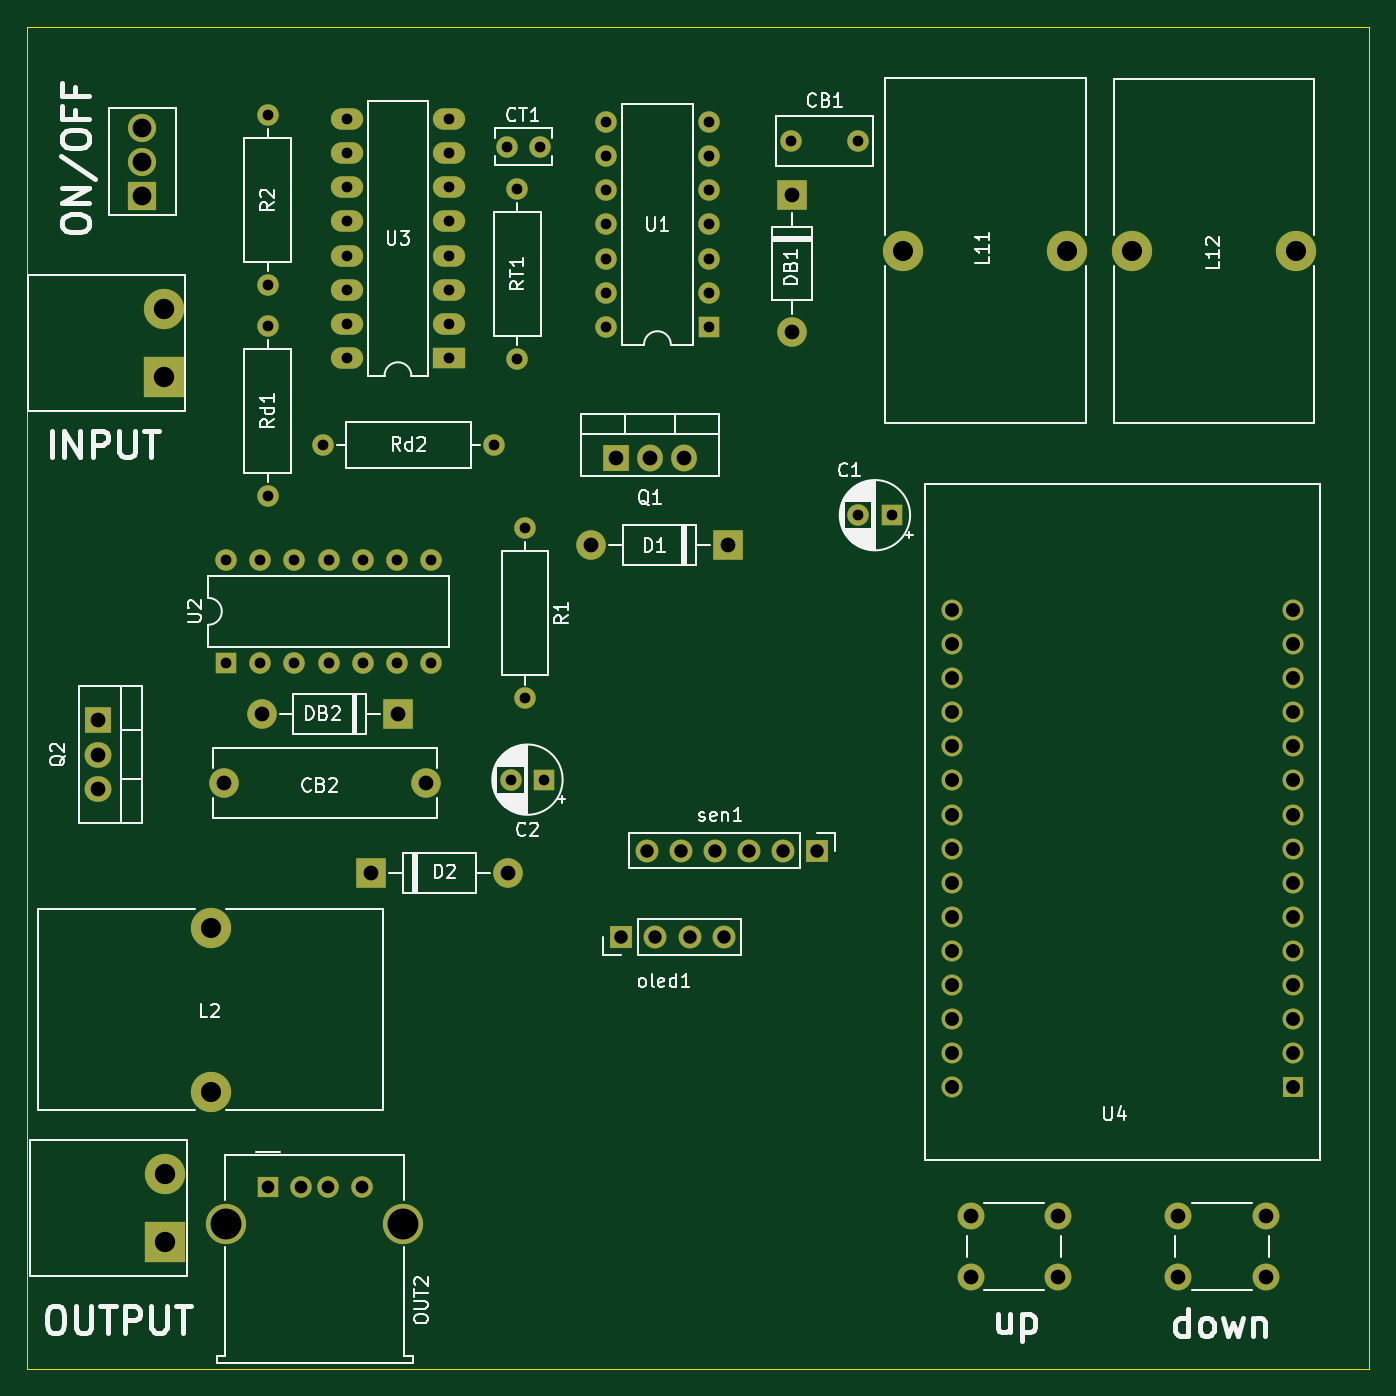
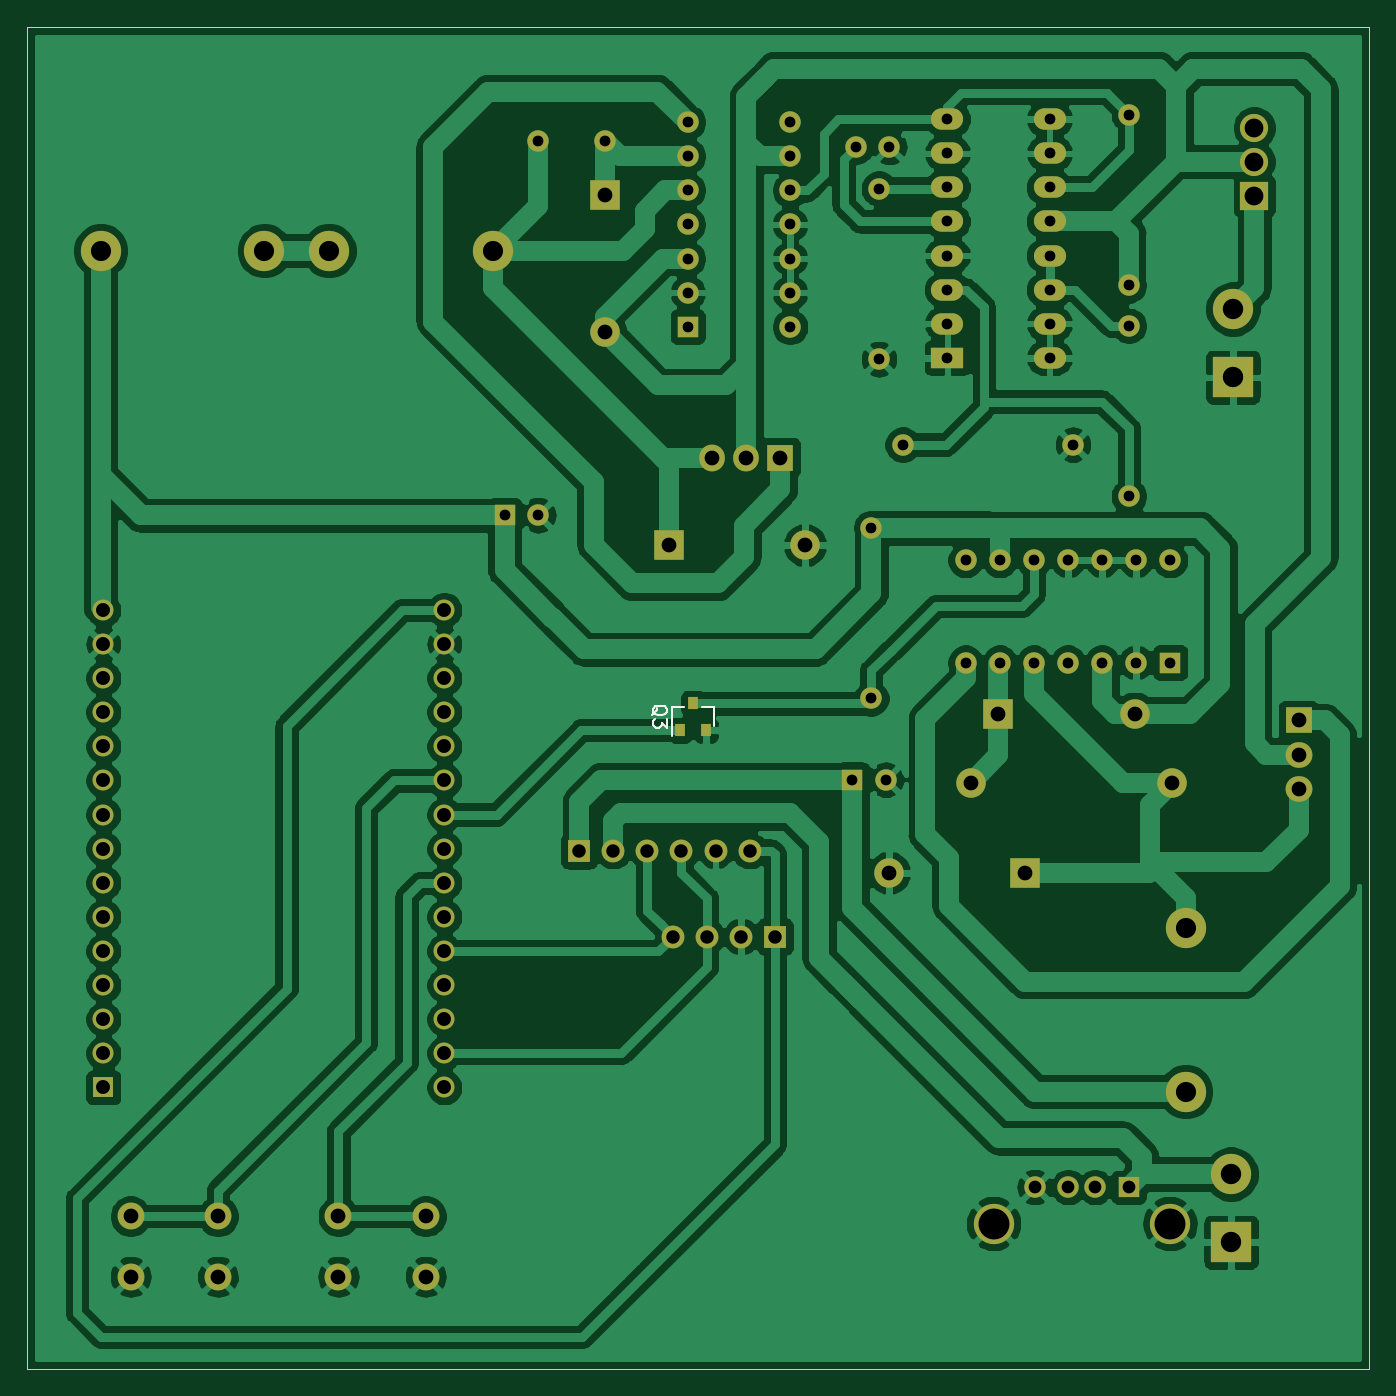
Circuit board: 11 layer files. Board 100.0 x 100.0 mm.
- bottom_copper: Proyecto_ELPO_PV-B_Cu.gbr (216660 bytes)
- bottom_mask: Proyecto_ELPO_PV-B_Mask.gbr (5534 bytes)
- paste: Proyecto_ELPO_PV-B_Paste.gbr (603 bytes)
- bottom_silk: Proyecto_ELPO_PV-B_SilkS.gbr (1627 bytes)
- outline: Proyecto_ELPO_PV-Edge_Cuts.gbr (711 bytes)
- top_copper: Proyecto_ELPO_PV-F_Cu.gbr (10522 bytes)
- top_mask: Proyecto_ELPO_PV-F_Mask.gbr (5407 bytes)
- paste: Proyecto_ELPO_PV-F_Paste.gbr (481 bytes)
- top_silk: Proyecto_ELPO_PV-F_SilkS.gbr (45610 bytes)
- drill: Proyecto_ELPO_PV-NPTH.drl (308 bytes)
- drill: Proyecto_ELPO_PV-PTH.drl (2581 bytes)

=== bottom_copper: Proyecto_ELPO_PV-B_Cu.gbr (216660 bytes, source omitted) ===
=== bottom_mask: Proyecto_ELPO_PV-B_Mask.gbr ===
%TF.GenerationSoftware,KiCad,Pcbnew,(5.1.10-1-10_14)*%
%TF.CreationDate,2022-02-05T17:42:02-05:00*%
%TF.ProjectId,Proyecto_ELPO_PV,50726f79-6563-4746-9f5f-454c504f5f50,rev?*%
%TF.SameCoordinates,Original*%
%TF.FileFunction,Soldermask,Bot*%
%TF.FilePolarity,Negative*%
%FSLAX46Y46*%
G04 Gerber Fmt 4.6, Leading zero omitted, Abs format (unit mm)*
G04 Created by KiCad (PCBNEW (5.1.10-1-10_14)) date 2022-02-05 17:42:02*
%MOMM*%
%LPD*%
G01*
G04 APERTURE LIST*
%ADD10R,2.100000X2.100000*%
%ADD11O,2.100000X2.100000*%
%ADD12C,3.000000*%
%ADD13R,3.000000X3.000000*%
%ADD14O,1.600000X1.600000*%
%ADD15R,1.600000X1.600000*%
%ADD16C,1.560000*%
%ADD17R,1.560000X1.560000*%
%ADD18R,1.700000X1.700000*%
%ADD19O,1.700000X1.700000*%
%ADD20C,2.000000*%
%ADD21R,1.600000X1.500000*%
%ADD22C,1.600000*%
%ADD23R,2.200000X2.200000*%
%ADD24O,2.200000X2.200000*%
%ADD25O,2.000000X1.905000*%
%ADD26R,2.000000X1.905000*%
%ADD27C,2.200000*%
%ADD28R,1.905000X2.000000*%
%ADD29O,1.905000X2.000000*%
%ADD30R,2.400000X1.600000*%
%ADD31O,2.400000X1.600000*%
%ADD32R,0.800000X0.900000*%
G04 APERTURE END LIST*
D10*
%TO.C,ON/OFF*%
X47447200Y-40728900D03*
D11*
X47447200Y-38188900D03*
X47447200Y-35648900D03*
%TD*%
D12*
%TO.C,OUTPUT*%
X49174400Y-113588800D03*
D13*
X49174400Y-118668800D03*
%TD*%
%TO.C,INPUT*%
X49034700Y-54241700D03*
D12*
X49034700Y-49161700D03*
%TD*%
D14*
%TO.C,U1*%
X82016600Y-50482500D03*
X89636600Y-35242500D03*
X82016600Y-47942500D03*
X89636600Y-37782500D03*
X82016600Y-45402500D03*
X89636600Y-40322500D03*
X82016600Y-42862500D03*
X89636600Y-42862500D03*
X82016600Y-40322500D03*
X89636600Y-45402500D03*
X82016600Y-37782500D03*
X89636600Y-47942500D03*
X82016600Y-35242500D03*
D15*
X89636600Y-50482500D03*
%TD*%
D16*
%TO.C,U4*%
X107772200Y-71576000D03*
X107772200Y-74116000D03*
X107772200Y-76656000D03*
X107772200Y-79196000D03*
X107772200Y-81736000D03*
X107772200Y-84276000D03*
X107772200Y-86816000D03*
X107772200Y-89356000D03*
X107772200Y-91896000D03*
X107772200Y-94436000D03*
X107772200Y-96976000D03*
X107772200Y-99516000D03*
X107772200Y-102056000D03*
X107772200Y-104596000D03*
X107772200Y-107136000D03*
X133172200Y-71576000D03*
X133172200Y-74116000D03*
X133172200Y-76656000D03*
X133172200Y-79196000D03*
X133172200Y-81736000D03*
X133172200Y-84276000D03*
X133172200Y-86816000D03*
X133172200Y-89356000D03*
X133172200Y-91896000D03*
X133172200Y-94436000D03*
X133172200Y-96976000D03*
X133172200Y-99516000D03*
X133172200Y-102056000D03*
X133172200Y-104596000D03*
D17*
X133172200Y-107136000D03*
%TD*%
D18*
%TO.C,oled1*%
X83134200Y-95910400D03*
D19*
X85674200Y-95910400D03*
X88214200Y-95910400D03*
X90754200Y-95910400D03*
%TD*%
D18*
%TO.C,sen1*%
X97726500Y-89496900D03*
D19*
X95186500Y-89496900D03*
X92646500Y-89496900D03*
X90106500Y-89496900D03*
X87566500Y-89496900D03*
X85026500Y-89496900D03*
%TD*%
D20*
%TO.C,down*%
X124637800Y-121238400D03*
X124637800Y-116738400D03*
X131137800Y-121238400D03*
X131137800Y-116738400D03*
%TD*%
%TO.C,up*%
X115656500Y-116738400D03*
X115656500Y-121238400D03*
X109156500Y-116738400D03*
X109156500Y-121238400D03*
%TD*%
D12*
%TO.C,OUT2*%
X53724400Y-117276700D03*
X66864400Y-117276700D03*
D21*
X56794400Y-114566700D03*
D22*
X59294400Y-114566700D03*
X61294400Y-114566700D03*
X63794400Y-114566700D03*
%TD*%
D15*
%TO.C,C2*%
X77393800Y-84213700D03*
D22*
X74893800Y-84213700D03*
%TD*%
D23*
%TO.C,D2*%
X64503300Y-91160600D03*
D24*
X74663300Y-91160600D03*
%TD*%
D12*
%TO.C,L2*%
X52539900Y-107450000D03*
X52539900Y-95250000D03*
%TD*%
D25*
%TO.C,Q2*%
X44145200Y-84886800D03*
X44145200Y-82346800D03*
D26*
X44145200Y-79806800D03*
%TD*%
D22*
%TO.C,R1*%
X75971400Y-65468500D03*
D14*
X75971400Y-78168500D03*
%TD*%
D15*
%TO.C,U2*%
X53708300Y-75488800D03*
D14*
X68948300Y-67868800D03*
X56248300Y-75488800D03*
X66408300Y-67868800D03*
X58788300Y-75488800D03*
X63868300Y-67868800D03*
X61328300Y-75488800D03*
X61328300Y-67868800D03*
X63868300Y-75488800D03*
X58788300Y-67868800D03*
X66408300Y-75488800D03*
X56248300Y-67868800D03*
X68948300Y-75488800D03*
X53708300Y-67868800D03*
%TD*%
D24*
%TO.C,DB2*%
X56349900Y-79311500D03*
D23*
X66509900Y-79311500D03*
%TD*%
D27*
%TO.C,CB2*%
X68567300Y-84442300D03*
X53567300Y-84442300D03*
%TD*%
D22*
%TO.C,Rd2*%
X60934600Y-59258200D03*
D14*
X73634600Y-59258200D03*
%TD*%
D28*
%TO.C,Q1*%
X82740500Y-60223400D03*
D29*
X85280500Y-60223400D03*
X87820500Y-60223400D03*
%TD*%
D24*
%TO.C,DB1*%
X95834200Y-50838100D03*
D23*
X95834200Y-40678100D03*
%TD*%
D22*
%TO.C,CB1*%
X95796100Y-36639500D03*
X100796100Y-36639500D03*
%TD*%
D24*
%TO.C,D1*%
X80899000Y-66738500D03*
D23*
X91059000Y-66738500D03*
%TD*%
D12*
%TO.C,L11*%
X104152700Y-44805600D03*
X116352700Y-44805600D03*
%TD*%
%TO.C,L12*%
X133370700Y-44818300D03*
X121170700Y-44818300D03*
%TD*%
D14*
%TO.C,R2*%
X56781700Y-34696400D03*
D22*
X56781700Y-47396400D03*
%TD*%
D30*
%TO.C,U3*%
X70307200Y-52793900D03*
D31*
X62687200Y-35013900D03*
X70307200Y-50253900D03*
X62687200Y-37553900D03*
X70307200Y-47713900D03*
X62687200Y-40093900D03*
X70307200Y-45173900D03*
X62687200Y-42633900D03*
X70307200Y-42633900D03*
X62687200Y-45173900D03*
X70307200Y-40093900D03*
X62687200Y-47713900D03*
X70307200Y-37553900D03*
X62687200Y-50253900D03*
X70307200Y-35013900D03*
X62687200Y-52793900D03*
%TD*%
D15*
%TO.C,C1*%
X103276400Y-64516000D03*
D22*
X100776400Y-64516000D03*
%TD*%
%TO.C,CT1*%
X77114400Y-37071300D03*
X74614400Y-37071300D03*
%TD*%
D32*
%TO.C,Q3*%
X90192900Y-80527400D03*
X88292900Y-80527400D03*
X89242900Y-78527400D03*
%TD*%
D22*
%TO.C,Rd1*%
X56781700Y-50406300D03*
D14*
X56781700Y-63106300D03*
%TD*%
%TO.C,RT1*%
X75399900Y-40195500D03*
D22*
X75399900Y-52895500D03*
%TD*%
M02*

=== paste: Proyecto_ELPO_PV-B_Paste.gbr ===
%TF.GenerationSoftware,KiCad,Pcbnew,(5.1.10-1-10_14)*%
%TF.CreationDate,2022-02-05T17:42:02-05:00*%
%TF.ProjectId,Proyecto_ELPO_PV,50726f79-6563-4746-9f5f-454c504f5f50,rev?*%
%TF.SameCoordinates,Original*%
%TF.FileFunction,Paste,Bot*%
%TF.FilePolarity,Positive*%
%FSLAX46Y46*%
G04 Gerber Fmt 4.6, Leading zero omitted, Abs format (unit mm)*
G04 Created by KiCad (PCBNEW (5.1.10-1-10_14)) date 2022-02-05 17:42:02*
%MOMM*%
%LPD*%
G01*
G04 APERTURE LIST*
%ADD10R,0.800000X0.900000*%
G04 APERTURE END LIST*
D10*
%TO.C,Q3*%
X90192900Y-80527400D03*
X88292900Y-80527400D03*
X89242900Y-78527400D03*
%TD*%
M02*

=== bottom_silk: Proyecto_ELPO_PV-B_SilkS.gbr ===
%TF.GenerationSoftware,KiCad,Pcbnew,(5.1.10-1-10_14)*%
%TF.CreationDate,2022-02-05T17:42:02-05:00*%
%TF.ProjectId,Proyecto_ELPO_PV,50726f79-6563-4746-9f5f-454c504f5f50,rev?*%
%TF.SameCoordinates,Original*%
%TF.FileFunction,Legend,Bot*%
%TF.FilePolarity,Positive*%
%FSLAX46Y46*%
G04 Gerber Fmt 4.6, Leading zero omitted, Abs format (unit mm)*
G04 Created by KiCad (PCBNEW (5.1.10-1-10_14)) date 2022-02-05 17:42:02*
%MOMM*%
%LPD*%
G01*
G04 APERTURE LIST*
%ADD10C,0.120000*%
%ADD11C,0.150000*%
G04 APERTURE END LIST*
D10*
%TO.C,Q3*%
X87662900Y-78767400D02*
X87662900Y-80227400D01*
X90822900Y-78767400D02*
X90822900Y-80927400D01*
X90822900Y-78767400D02*
X89892900Y-78767400D01*
X87662900Y-78767400D02*
X88592900Y-78767400D01*
D11*
X92290519Y-79432161D02*
X92242900Y-79336923D01*
X92147661Y-79241685D01*
X92004804Y-79098828D01*
X91957185Y-79003590D01*
X91957185Y-78908352D01*
X92195280Y-78955971D02*
X92147661Y-78860733D01*
X92052423Y-78765495D01*
X91861947Y-78717876D01*
X91528614Y-78717876D01*
X91338138Y-78765495D01*
X91242900Y-78860733D01*
X91195280Y-78955971D01*
X91195280Y-79146447D01*
X91242900Y-79241685D01*
X91338138Y-79336923D01*
X91528614Y-79384542D01*
X91861947Y-79384542D01*
X92052423Y-79336923D01*
X92147661Y-79241685D01*
X92195280Y-79146447D01*
X92195280Y-78955971D01*
X91195280Y-79717876D02*
X91195280Y-80336923D01*
X91576233Y-80003590D01*
X91576233Y-80146447D01*
X91623852Y-80241685D01*
X91671471Y-80289304D01*
X91766709Y-80336923D01*
X92004804Y-80336923D01*
X92100042Y-80289304D01*
X92147661Y-80241685D01*
X92195280Y-80146447D01*
X92195280Y-79860733D01*
X92147661Y-79765495D01*
X92100042Y-79717876D01*
%TD*%
M02*

=== outline: Proyecto_ELPO_PV-Edge_Cuts.gbr ===
%TF.GenerationSoftware,KiCad,Pcbnew,(5.1.10-1-10_14)*%
%TF.CreationDate,2022-02-05T17:42:02-05:00*%
%TF.ProjectId,Proyecto_ELPO_PV,50726f79-6563-4746-9f5f-454c504f5f50,rev?*%
%TF.SameCoordinates,Original*%
%TF.FileFunction,Profile,NP*%
%FSLAX46Y46*%
G04 Gerber Fmt 4.6, Leading zero omitted, Abs format (unit mm)*
G04 Created by KiCad (PCBNEW (5.1.10-1-10_14)) date 2022-02-05 17:42:02*
%MOMM*%
%LPD*%
G01*
G04 APERTURE LIST*
%TA.AperFunction,Profile*%
%ADD10C,0.100000*%
%TD*%
G04 APERTURE END LIST*
D10*
X38862000Y-28130500D02*
X138862000Y-28130500D01*
X38862000Y-28130500D02*
X38862000Y-128130500D01*
X138862000Y-128130500D02*
X38862000Y-128130500D01*
X138862000Y-28130500D02*
X138862000Y-128130500D01*
M02*

=== top_copper: Proyecto_ELPO_PV-F_Cu.gbr (10522 bytes, source omitted) ===
=== top_mask: Proyecto_ELPO_PV-F_Mask.gbr ===
%TF.GenerationSoftware,KiCad,Pcbnew,(5.1.10-1-10_14)*%
%TF.CreationDate,2022-02-05T17:42:02-05:00*%
%TF.ProjectId,Proyecto_ELPO_PV,50726f79-6563-4746-9f5f-454c504f5f50,rev?*%
%TF.SameCoordinates,Original*%
%TF.FileFunction,Soldermask,Top*%
%TF.FilePolarity,Negative*%
%FSLAX46Y46*%
G04 Gerber Fmt 4.6, Leading zero omitted, Abs format (unit mm)*
G04 Created by KiCad (PCBNEW (5.1.10-1-10_14)) date 2022-02-05 17:42:02*
%MOMM*%
%LPD*%
G01*
G04 APERTURE LIST*
%ADD10R,2.100000X2.100000*%
%ADD11O,2.100000X2.100000*%
%ADD12C,3.000000*%
%ADD13R,3.000000X3.000000*%
%ADD14O,1.600000X1.600000*%
%ADD15R,1.600000X1.600000*%
%ADD16C,1.560000*%
%ADD17R,1.560000X1.560000*%
%ADD18R,1.700000X1.700000*%
%ADD19O,1.700000X1.700000*%
%ADD20C,2.000000*%
%ADD21R,1.600000X1.500000*%
%ADD22C,1.600000*%
%ADD23R,2.200000X2.200000*%
%ADD24O,2.200000X2.200000*%
%ADD25O,2.000000X1.905000*%
%ADD26R,2.000000X1.905000*%
%ADD27C,2.200000*%
%ADD28R,1.905000X2.000000*%
%ADD29O,1.905000X2.000000*%
%ADD30R,2.400000X1.600000*%
%ADD31O,2.400000X1.600000*%
G04 APERTURE END LIST*
D10*
%TO.C,ON/OFF*%
X47447200Y-40728900D03*
D11*
X47447200Y-38188900D03*
X47447200Y-35648900D03*
%TD*%
D12*
%TO.C,OUTPUT*%
X49174400Y-113588800D03*
D13*
X49174400Y-118668800D03*
%TD*%
%TO.C,INPUT*%
X49034700Y-54241700D03*
D12*
X49034700Y-49161700D03*
%TD*%
D14*
%TO.C,U1*%
X82016600Y-50482500D03*
X89636600Y-35242500D03*
X82016600Y-47942500D03*
X89636600Y-37782500D03*
X82016600Y-45402500D03*
X89636600Y-40322500D03*
X82016600Y-42862500D03*
X89636600Y-42862500D03*
X82016600Y-40322500D03*
X89636600Y-45402500D03*
X82016600Y-37782500D03*
X89636600Y-47942500D03*
X82016600Y-35242500D03*
D15*
X89636600Y-50482500D03*
%TD*%
D16*
%TO.C,U4*%
X107772200Y-71576000D03*
X107772200Y-74116000D03*
X107772200Y-76656000D03*
X107772200Y-79196000D03*
X107772200Y-81736000D03*
X107772200Y-84276000D03*
X107772200Y-86816000D03*
X107772200Y-89356000D03*
X107772200Y-91896000D03*
X107772200Y-94436000D03*
X107772200Y-96976000D03*
X107772200Y-99516000D03*
X107772200Y-102056000D03*
X107772200Y-104596000D03*
X107772200Y-107136000D03*
X133172200Y-71576000D03*
X133172200Y-74116000D03*
X133172200Y-76656000D03*
X133172200Y-79196000D03*
X133172200Y-81736000D03*
X133172200Y-84276000D03*
X133172200Y-86816000D03*
X133172200Y-89356000D03*
X133172200Y-91896000D03*
X133172200Y-94436000D03*
X133172200Y-96976000D03*
X133172200Y-99516000D03*
X133172200Y-102056000D03*
X133172200Y-104596000D03*
D17*
X133172200Y-107136000D03*
%TD*%
D18*
%TO.C,oled1*%
X83134200Y-95910400D03*
D19*
X85674200Y-95910400D03*
X88214200Y-95910400D03*
X90754200Y-95910400D03*
%TD*%
D18*
%TO.C,sen1*%
X97726500Y-89496900D03*
D19*
X95186500Y-89496900D03*
X92646500Y-89496900D03*
X90106500Y-89496900D03*
X87566500Y-89496900D03*
X85026500Y-89496900D03*
%TD*%
D20*
%TO.C,down*%
X124637800Y-121238400D03*
X124637800Y-116738400D03*
X131137800Y-121238400D03*
X131137800Y-116738400D03*
%TD*%
%TO.C,up*%
X115656500Y-116738400D03*
X115656500Y-121238400D03*
X109156500Y-116738400D03*
X109156500Y-121238400D03*
%TD*%
D12*
%TO.C,OUT2*%
X53724400Y-117276700D03*
X66864400Y-117276700D03*
D21*
X56794400Y-114566700D03*
D22*
X59294400Y-114566700D03*
X61294400Y-114566700D03*
X63794400Y-114566700D03*
%TD*%
D15*
%TO.C,C2*%
X77393800Y-84213700D03*
D22*
X74893800Y-84213700D03*
%TD*%
D23*
%TO.C,D2*%
X64503300Y-91160600D03*
D24*
X74663300Y-91160600D03*
%TD*%
D12*
%TO.C,L2*%
X52539900Y-107450000D03*
X52539900Y-95250000D03*
%TD*%
D25*
%TO.C,Q2*%
X44145200Y-84886800D03*
X44145200Y-82346800D03*
D26*
X44145200Y-79806800D03*
%TD*%
D22*
%TO.C,R1*%
X75971400Y-65468500D03*
D14*
X75971400Y-78168500D03*
%TD*%
D15*
%TO.C,U2*%
X53708300Y-75488800D03*
D14*
X68948300Y-67868800D03*
X56248300Y-75488800D03*
X66408300Y-67868800D03*
X58788300Y-75488800D03*
X63868300Y-67868800D03*
X61328300Y-75488800D03*
X61328300Y-67868800D03*
X63868300Y-75488800D03*
X58788300Y-67868800D03*
X66408300Y-75488800D03*
X56248300Y-67868800D03*
X68948300Y-75488800D03*
X53708300Y-67868800D03*
%TD*%
D24*
%TO.C,DB2*%
X56349900Y-79311500D03*
D23*
X66509900Y-79311500D03*
%TD*%
D27*
%TO.C,CB2*%
X68567300Y-84442300D03*
X53567300Y-84442300D03*
%TD*%
D22*
%TO.C,Rd2*%
X60934600Y-59258200D03*
D14*
X73634600Y-59258200D03*
%TD*%
D28*
%TO.C,Q1*%
X82740500Y-60223400D03*
D29*
X85280500Y-60223400D03*
X87820500Y-60223400D03*
%TD*%
D24*
%TO.C,DB1*%
X95834200Y-50838100D03*
D23*
X95834200Y-40678100D03*
%TD*%
D22*
%TO.C,CB1*%
X95796100Y-36639500D03*
X100796100Y-36639500D03*
%TD*%
D24*
%TO.C,D1*%
X80899000Y-66738500D03*
D23*
X91059000Y-66738500D03*
%TD*%
D12*
%TO.C,L11*%
X104152700Y-44805600D03*
X116352700Y-44805600D03*
%TD*%
%TO.C,L12*%
X133370700Y-44818300D03*
X121170700Y-44818300D03*
%TD*%
D14*
%TO.C,R2*%
X56781700Y-34696400D03*
D22*
X56781700Y-47396400D03*
%TD*%
D30*
%TO.C,U3*%
X70307200Y-52793900D03*
D31*
X62687200Y-35013900D03*
X70307200Y-50253900D03*
X62687200Y-37553900D03*
X70307200Y-47713900D03*
X62687200Y-40093900D03*
X70307200Y-45173900D03*
X62687200Y-42633900D03*
X70307200Y-42633900D03*
X62687200Y-45173900D03*
X70307200Y-40093900D03*
X62687200Y-47713900D03*
X70307200Y-37553900D03*
X62687200Y-50253900D03*
X70307200Y-35013900D03*
X62687200Y-52793900D03*
%TD*%
D15*
%TO.C,C1*%
X103276400Y-64516000D03*
D22*
X100776400Y-64516000D03*
%TD*%
%TO.C,CT1*%
X77114400Y-37071300D03*
X74614400Y-37071300D03*
%TD*%
%TO.C,Rd1*%
X56781700Y-50406300D03*
D14*
X56781700Y-63106300D03*
%TD*%
%TO.C,RT1*%
X75399900Y-40195500D03*
D22*
X75399900Y-52895500D03*
%TD*%
M02*

=== paste: Proyecto_ELPO_PV-F_Paste.gbr ===
%TF.GenerationSoftware,KiCad,Pcbnew,(5.1.10-1-10_14)*%
%TF.CreationDate,2022-02-05T17:42:02-05:00*%
%TF.ProjectId,Proyecto_ELPO_PV,50726f79-6563-4746-9f5f-454c504f5f50,rev?*%
%TF.SameCoordinates,Original*%
%TF.FileFunction,Paste,Top*%
%TF.FilePolarity,Positive*%
%FSLAX46Y46*%
G04 Gerber Fmt 4.6, Leading zero omitted, Abs format (unit mm)*
G04 Created by KiCad (PCBNEW (5.1.10-1-10_14)) date 2022-02-05 17:42:02*
%MOMM*%
%LPD*%
G01*
G04 APERTURE LIST*
G04 APERTURE END LIST*
M02*

=== top_silk: Proyecto_ELPO_PV-F_SilkS.gbr (45610 bytes, source omitted) ===
=== drill: Proyecto_ELPO_PV-NPTH.drl ===
M48
; DRILL file {KiCad (5.1.10-1-10_14)} date Saturday, February 05, 2022 at 05:38:53 PM
; FORMAT={-:-/ absolute / inch / decimal}
; #@! TF.CreationDate,2022-02-05T17:38:53-05:00
; #@! TF.GenerationSoftware,Kicad,Pcbnew,(5.1.10-1-10_14)
; #@! TF.FileFunction,NonPlated,1,2,NPTH
FMAT,2
INCH
%
G90
G05
T0
M30

=== drill: Proyecto_ELPO_PV-PTH.drl ===
M48
; DRILL file {KiCad (5.1.10-1-10_14)} date Saturday, February 05, 2022 at 05:38:53 PM
; FORMAT={-:-/ absolute / inch / decimal}
; #@! TF.CreationDate,2022-02-05T17:38:53-05:00
; #@! TF.GenerationSoftware,Kicad,Pcbnew,(5.1.10-1-10_14)
; #@! TF.FileFunction,Plated,1,2,PTH
FMAT,2
INCH
T1C0.0315
T2C0.0374
T3C0.0394
T4C0.0409
T5C0.0433
T6C0.0551
T7C0.0591
T8C0.0598
T9C0.0906
%
G90
G05
T1
X2.1145Y-2.672
X2.1145Y-2.972
X2.2145Y-2.672
X2.2145Y-2.972
X2.2355Y-1.366
X2.2355Y-1.866
X2.2355Y-1.9845
X2.2355Y-2.4845
X2.3145Y-2.672
X2.3145Y-2.972
X2.399Y-2.333
X2.4145Y-2.672
X2.4145Y-2.972
X2.468Y-1.3785
X2.468Y-1.4785
X2.468Y-1.5785
X2.468Y-1.6785
X2.468Y-1.7785
X2.468Y-1.8785
X2.468Y-1.9785
X2.468Y-2.0785
X2.5145Y-2.672
X2.5145Y-2.972
X2.6145Y-2.672
X2.6145Y-2.972
X2.7145Y-2.672
X2.7145Y-2.972
X2.768Y-1.3785
X2.768Y-1.4785
X2.768Y-1.5785
X2.768Y-1.6785
X2.768Y-1.7785
X2.768Y-1.8785
X2.768Y-1.9785
X2.768Y-2.0785
X2.899Y-2.333
X2.9376Y-1.4595
X2.9486Y-3.3155
X2.9685Y-1.5825
X2.9685Y-2.0825
X2.991Y-2.5775
X2.991Y-3.0775
X3.036Y-1.4595
X3.047Y-3.3155
X3.229Y-1.3875
X3.229Y-1.4875
X3.229Y-1.5875
X3.229Y-1.6875
X3.229Y-1.7875
X3.229Y-1.8875
X3.229Y-1.9875
X3.529Y-1.3875
X3.529Y-1.4875
X3.529Y-1.5875
X3.529Y-1.6875
X3.529Y-1.7875
X3.529Y-1.8875
X3.529Y-1.9875
X3.7715Y-1.4425
X3.9676Y-2.54
X3.9684Y-1.4425
X4.066Y-2.54
T2
X2.236Y-4.5105
X2.3344Y-4.5105
X2.4132Y-4.5105
X2.5116Y-4.5105
T3
X3.273Y-3.776
X3.3475Y-3.5235
X3.373Y-3.776
X3.4475Y-3.5235
X3.473Y-3.776
X3.5475Y-3.5235
X3.573Y-3.776
X3.6475Y-3.5235
X3.7475Y-3.5235
X3.8475Y-3.5235
T4
X4.243Y-2.818
X4.243Y-2.918
X4.243Y-3.018
X4.243Y-3.118
X4.243Y-3.218
X4.243Y-3.318
X4.243Y-3.418
X4.243Y-3.518
X4.243Y-3.618
X4.243Y-3.718
X4.243Y-3.818
X4.243Y-3.918
X4.243Y-4.018
X4.243Y-4.118
X4.243Y-4.218
X5.243Y-2.818
X5.243Y-2.918
X5.243Y-3.018
X5.243Y-3.118
X5.243Y-3.218
X5.243Y-3.318
X5.243Y-3.418
X5.243Y-3.518
X5.243Y-3.618
X5.243Y-3.718
X5.243Y-3.818
X5.243Y-3.918
X5.243Y-4.018
X5.243Y-4.118
X5.243Y-4.218
T5
X1.738Y-3.142
X1.738Y-3.242
X1.738Y-3.342
X2.1089Y-3.3245
X2.2185Y-3.1225
X2.5395Y-3.589
X2.6185Y-3.1225
X2.6995Y-3.3245
X2.9395Y-3.589
X3.185Y-2.6275
X3.2575Y-2.371
X3.3575Y-2.371
X3.4575Y-2.371
X3.585Y-2.6275
X3.773Y-1.6015
X3.773Y-2.0015
X4.2975Y-4.596
X4.2975Y-4.7732
X4.5534Y-4.596
X4.5534Y-4.7732
X4.907Y-4.596
X4.907Y-4.7732
X5.1629Y-4.596
X5.1629Y-4.7732
T6
X1.868Y-1.4035
X1.868Y-1.5035
X1.868Y-1.6035
T7
X2.0685Y-3.75
X2.0685Y-4.2303
X4.1005Y-1.764
X4.5808Y-1.764
X4.7705Y-1.7645
X5.2508Y-1.7645
T8
X1.9305Y-1.9355
X1.9305Y-2.1355
X1.936Y-4.472
X1.936Y-4.672
T9
X2.1151Y-4.6172
X2.6325Y-4.6172
T0
M30

